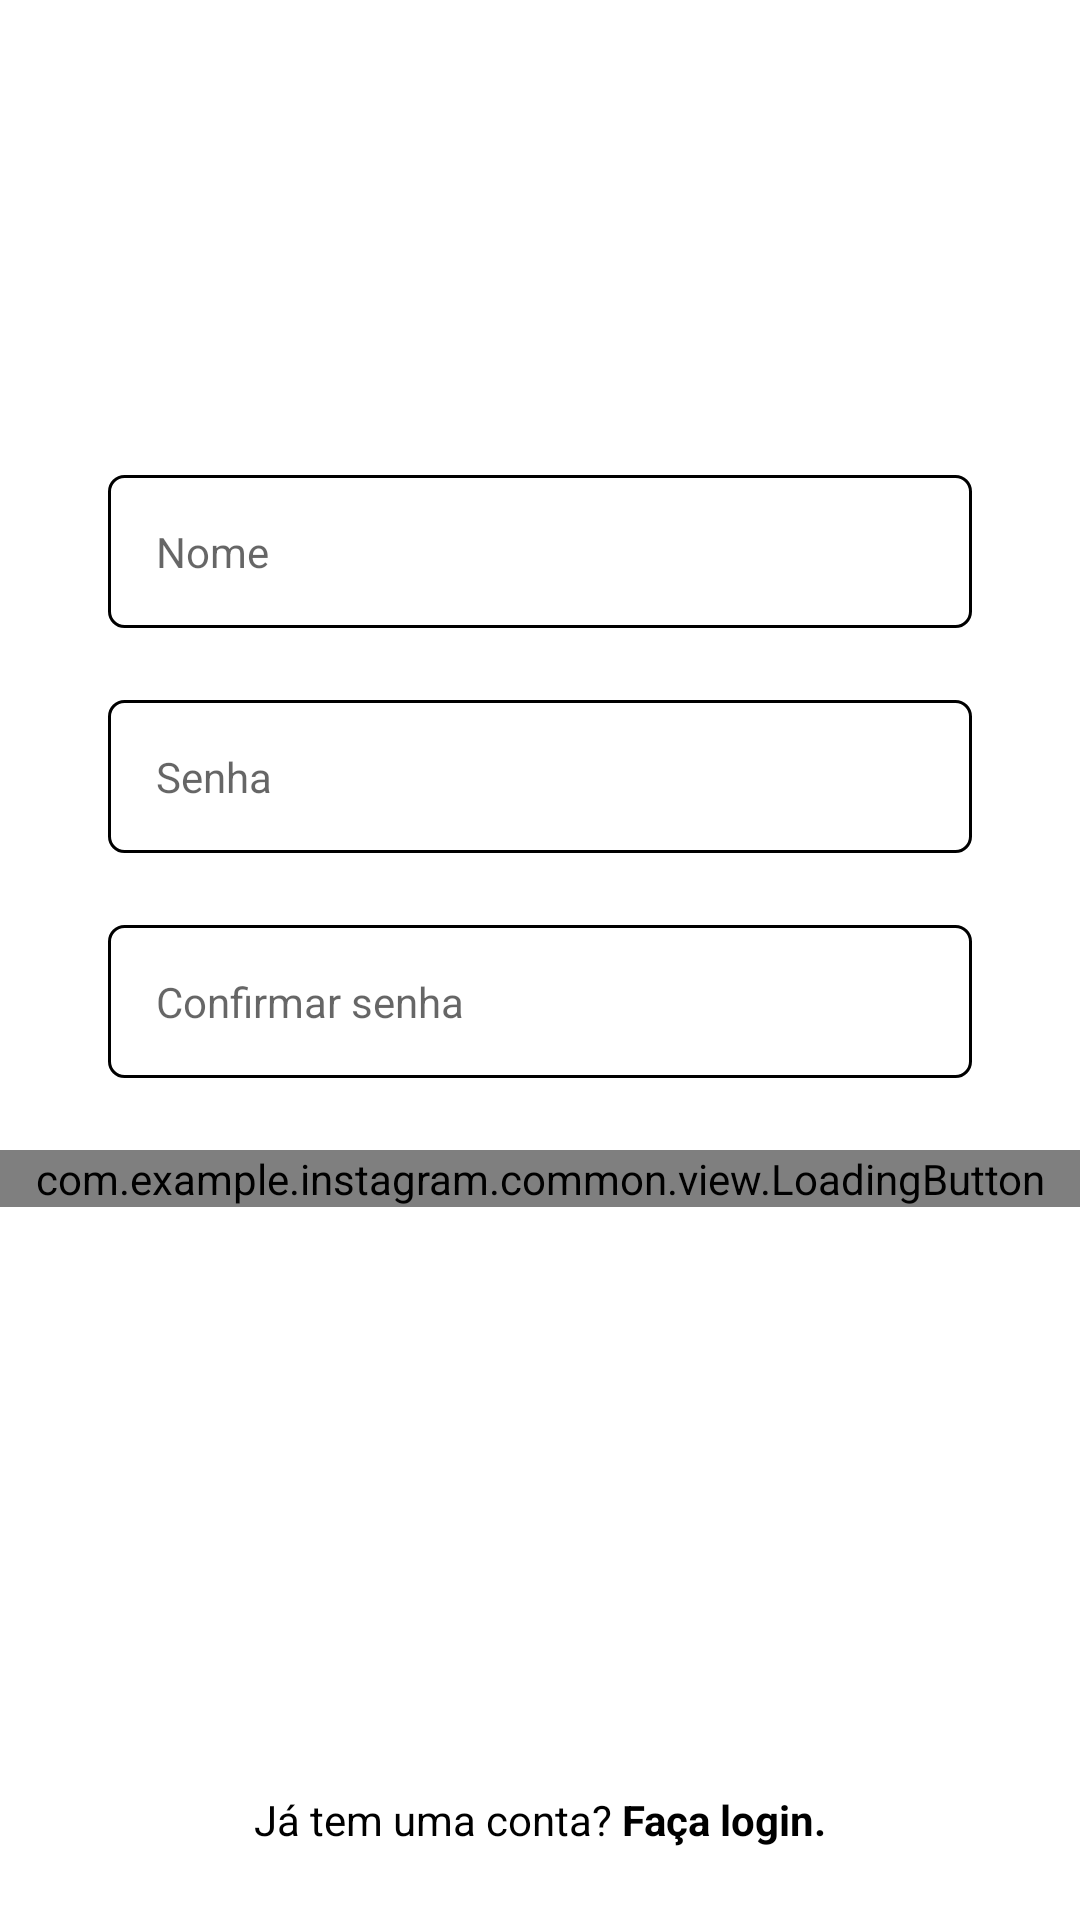

Write the Android layout XML for this screen, with the resource values it uses.
<!-- AndroidManifest.xml: application theme Theme.Instagram -->
<!-- res/layout/fragment_register_name_password.xml -->
<?xml version="1.0" encoding="utf-8"?>
<androidx.constraintlayout.widget.ConstraintLayout xmlns:android="http://schemas.android.com/apk/res/android"
    xmlns:app="http://schemas.android.com/apk/res-auto"
    android:layout_width="match_parent"
    android:layout_height="match_parent"
    android:layout_gravity="center_horizontal"
    android:background="?colorOnPrimary">

    <ScrollView
        android:layout_width="match_parent"
        android:layout_height="wrap_content"
        app:layout_constraintBottom_toBottomOf="parent"
        app:layout_constraintTop_toTopOf="parent"
        app:layout_constraintVertical_bias="0.4">

        <LinearLayout
            android:layout_width="match_parent"
            android:layout_height="wrap_content"
            android:layout_gravity="center_horizontal"
            android:orientation="vertical">

            <com.google.android.material.textfield.TextInputLayout
                style="@style/Theme.Instagram.FormTextInputLayout"
                android:id="@+id/register_edit_name_layout">
                <com.google.android.material.textfield.TextInputEditText
                    android:id="@+id/register_edit_name"
                    style="@style/Theme.Instagram.FormEditText"
                    android:autofillHints="@null"
                    android:hint="@string/name"
                    android:inputType="textPersonName" />
            </com.google.android.material.textfield.TextInputLayout>

            <com.google.android.material.textfield.TextInputLayout
                style="@style/Theme.Instagram.FormTextInputLayout"
                android:id="@+id/register_edit_password_layout">
                <com.google.android.material.textfield.TextInputEditText
                    android:id="@+id/register_edit_password"
                    style="@style/Theme.Instagram.FormEditText"
                    android:autofillHints="@null"
                    android:hint="@string/password"
                    android:inputType="textPassword" />
            </com.google.android.material.textfield.TextInputLayout>

            <com.google.android.material.textfield.TextInputLayout
                style="@style/Theme.Instagram.FormTextInputLayout"
                android:id="@+id/register_edit_password_confirm_layout">
                <com.google.android.material.textfield.TextInputEditText
                    android:id="@+id/register_edit_password_confirm"
                    style="@style/Theme.Instagram.FormEditText"
                    android:autofillHints="@null"
                    android:hint="@string/password_confirm"
                    android:inputType="textPassword" />
            </com.google.android.material.textfield.TextInputLayout>

            <com.example.instagram.common.view.LoadingButton
                android:id="@+id/register_btn_name_password_next"
                android:layout_width="match_parent"
                android:layout_height="wrap_content"
                app:text="@string/next"/>

        </LinearLayout>

    </ScrollView>

    <View
        android:layout_width="match_parent"
        android:layout_height="1dp"
        android:background="@color/gray_darker"
        app:layout_constraintBottom_toTopOf="@id/register_txt_login" />

    <TextView
        android:id="@+id/register_txt_login"
        style="@style/Theme.Instagram.FormTextView"
        android:layout_width="match_parent"
        android:textColor="?colorPrimary"
        android:layout_marginStart="0dp"
        android:layout_marginEnd="0dp"
        android:background="?colorOnPrimary"
        android:padding="24dp"
        android:text="@string/already_has_account"
        android:textAlignment="center"
        app:layout_constraintBottom_toBottomOf="parent"
        app:layout_constraintEnd_toEndOf="parent"
        app:layout_constraintStart_toStartOf="parent" />

</androidx.constraintlayout.widget.ConstraintLayout>
<!-- resources referenced by this layout -->
<resources>
  <string name="already_has_account">Já tem uma conta? <b>Faça login.</b></string>
  <string name="name">Nome</string>
  <string name="next">Avançar</string>
  <string name="password">Senha</string>
  <string name="password_confirm">Confirmar senha</string>
  <style name="Theme.Instagram.FormEditText">
          <item name="android:layout_width">match_parent</item>
          <item name="android:layout_height">wrap_content</item>
          <item name="android:padding">16dp</item>
          <item name="android:background">@drawable/edit_text_shape</item>
          <item name="android:maxLength">50</item>
          <item name="android:singleLine">true</item>
      </style>
  <style name="Theme.Instagram.FormTextInputLayout" parent="Widget.MaterialComponents.TextInputLayout.OutlinedBox">
          <item name="android:layout_width">match_parent</item>
          <item name="android:layout_height">wrap_content</item>
          <item name="android:layout_marginBottom">24dp</item>
          <item name="android:layout_marginTop">0dp</item>
          <item name="android:layout_marginStart">36dp</item>
          <item name="android:layout_marginEnd">36dp</item>
          <item name="hintEnabled">false</item>
      </style>
  <style name="Theme.Instagram.FormTextView" parent="Theme.Instagram.FormContainer">
          <item name="android:layout_width">wrap_content</item>
          <item name="android:layout_height">wrap_content</item>
          <item name="android:textColor">@color/gray_text</item>
      </style>
  <style name="Theme.Instagram" parent="Theme.MaterialComponents.Light.NoActionBar">
          
          <item name="colorPrimary">@color/black</item>
          <item name="colorPrimaryVariant">@color/gray_darker</item>
          <item name="colorOnPrimary">@color/white</item>
          
          <item name="colorSecondary">@color/black</item>
          <item name="colorSecondaryVariant">@color/teal_700</item>
          <item name="colorOnSecondary">@color/black</item>
          
          <item name="android:statusBarColor" tools:targetApi="l">?attr/colorSecondary</item>
  
          
      </style>
  <!-- drawable edit_text_shape (drawable) -->
  <?xml version="1.0" encoding="utf-8"?>
  <shape xmlns:android="http://schemas.android.com/apk/res/android">
      <solid android:color="?colorOnPrimary"/>
      <corners android:radius="5dp"/>
      <stroke
          android:width="1dp"
          android:color="?colorPrimaryVariant"/>
  </shape>
  <style name="Theme.Instagram.FormContainer">
          <item name="android:layout_marginStart">36dp</item>
          <item name="android:layout_marginEnd">36dp</item>
      </style>
  <!-- not gathered from this repository: default colours our renderer supplied (Android Studio template values) -->
  <color name="teal_700">#FF018786</color>
  <color name="black">#FF000000</color>
  <color name="white">#FFFFFFFF</color>
</resources>
